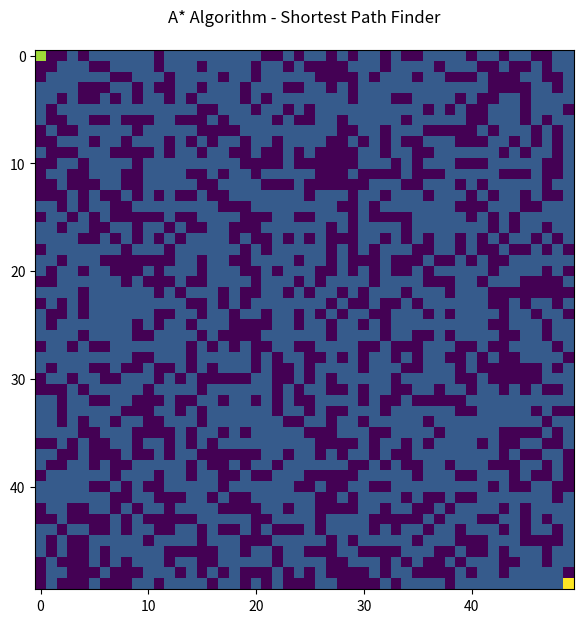

This figure's Python source:
import matplotlib.pyplot as plt
import numpy as np
import random
import math

# Usually data model for maps is G(N,E) 
# N are the nodes, in this case ID
# E are the edges that link the N
# We have to find a representation suitable
# Most common one is using a grid with obstacles

# Working on map data import

"""PostX = []                                              
PostY= []
PostName = []
RoadId = []
tree = etree.parse("XMLFILE.xml")

for node in tree.xpath("/osm/node"):
    PostX.append(node.attrib['lat'])  
    PostY.append(node.attrib['lon'])  
    PostName.append(node.attrib['id'])  

for node in tree.xpath("/osm/way"):
    RoadId.append(int(node.attrib['id']))  
    for elements in tree.xpath("/osm/way"):
        if node.attrib['id']==elements.attrib['id']
            RoadPart

print (RoadId)
plt.show()
"""

# A* alghoritm first version, to be optimized and revised

# Creating a class 'spot' which would be like a node on the screen
class spot:
    def __init__(self, i, j):
        self.set = 0        # For coloring purpose on the graph
        self.i = i          
        self.j = j
        self.f = 0      # f is the cost function f = g+h
        self.g = 0      # g is like the actual distance from the starting point to the node we are
        self.h = 0      # h is the heuristic - estimates the distance from the node we are to the end for each possibile node - here it has been used euclidean distance

        self.parent = None          # To trace back the path, we need to record parents
        self.wall = False           # spot obstacle set false
        
        self.neighbors = []         # list of neighbors of a spot              
       
        if random.random() < 0.4:   # Percentage of obstacles or not linked spots generated randomly
            self.wall = True

    # Neighbor spot adding
    def add_neighbors(self, grid_passed):
        i = self.i
        j = self.j
        if j < size - 1:
            self.neighbors.append(grid_passed[i][j + 1])
        if i > 0:
            self.neighbors.append(grid_passed[i - 1][j])
        if j > 0:
            self.neighbors.append(grid_passed[i][j - 1])
        if i < size - 1:
            self.neighbors.append(grid_passed[i + 1][j])
        if i < size - 1 and j < size - 1:
            self.neighbors.append(grid_passed[i + 1][j + 1])
        if i > 0 and j < size - 1:
            self.neighbors.append(grid_passed[i - 1][j + 1])
        if i < size - 1 and j > 0:
            self.neighbors.append(grid_passed[i + 1][j - 1])
        if i > 0 and j > 0:
            self.neighbors.append(grid_passed[i - 1][j - 1])

size = 50
grid = []
openSet = []
closedSet = []

# Heuristic Euclidean Distance
def heuristic(a, b):                                   
    dist = math.sqrt((a.i - b.i)**2 + (a.j - b.j)**2)
    return dist

# Making a grid
for i in range(size):
    row = [spot(0, 0) for i in range(size)]
    grid.append(row)

# Putting the spot in the grid
for i in range(size):
    for j in range(size):
        grid[i][j] = spot(i, j)

# Filling neighbours
for i in range(size):
    for j in range(size):
        grid[i][j].add_neighbors(grid)

start = grid[0][0]                  # Start can be randomized = grid[int(random.random()*40)][int(random.random()*40)]
end = grid[size - 1][size - 1]      # Destination can be randomized = grid[int(random.random()*40)][int(random.random()*40)]
grid[0][0].wall = False
grid[size - 1][size - 1].wall = False       

# Adding the start point to the open_set
openSet.append(start)

loop = True
while loop:
    if len(openSet) > 0:
        winner = 0
        for i in range(len(openSet)):
            if openSet[i].f < openSet[winner].f:
                
                winner = i
                #print(openSet[winner].h) 

        current = openSet[winner]

        # Path found
        if current == end:
            current.set = 8
            temp = current.f
            while current.parent:
                current.parent.set = 16
                current = current.parent
            print('The program finished, the shortest distance \n to the path is ' + str(temp) + ' blocks away \n')
            loop = False

        # Remove the evaluated point from open_set and add to closed set
        openSet.pop(winner)
        closedSet.append(current)

        # Adding a new point to evaluate in open_set from neighbors
        neighbors = current.neighbors
        for neighbor in neighbors:
            if neighbor not in closedSet:
                if not neighbor.wall:
                    temp_g = current.g + 1
                    new_path = False
                    if neighbor in openSet:
                        if temp_g < neighbor.g:
                            neighbor.g = temp_g
                            new_path = True
                    else:
                        neighbor.g = temp_g
                        new_path = True
                        openSet.append(neighbor)
                    if new_path:
                        neighbor.h = heuristic(neighbor, end)
                        #print(heuristic(neighbor,end))
                        neighbor.f = neighbor.g + neighbor.h
                        neighbor.parent = current

    # Path not Found
    else:
        current.set = 12
        while current.parent:
            current.parent.set = 8
            current = current.parent
        print('No path found!')
        loop = False

# Visualization
vis_grid = []
for i in range(size):
    row = [0 for i in range(size)]
    vis_grid.append(row)

start.set = 20
end.set = 25
for i in range(size):
    for j in range(size):
        if grid[i][j].wall:
            vis_grid[i][j] = grid[i][j].set - 10
        else:
            vis_grid[i][j] = grid[i][j].set

plt.figure(figsize =(8, 7))
plt.title('A* Algorithm - Shortest Path Finder\n')
plt.imshow(vis_grid)
plt.show()


